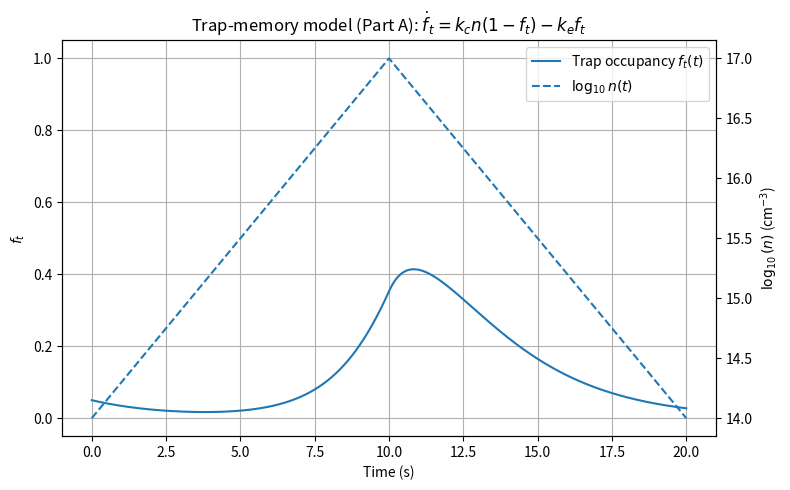
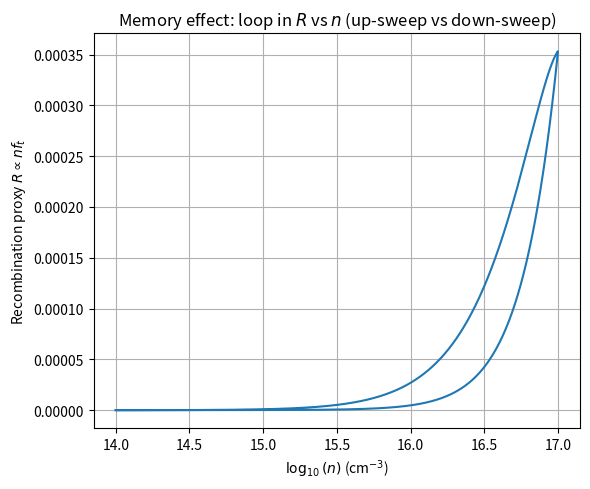

Generate these figures, in order, with matplotlib:
import numpy as np
import matplotlib.pyplot as plt

# ----------------------------
# 1) Define "experiment": n(t)
# ----------------------------
# We'll mimic a voltage scan by sweeping log(n) up then down.
t_end = 20.0
N = 4000
t = np.linspace(0, t_end, N)
dt = t[1] - t[0]

# Electron density sweep: log-scale up then down
logn_low, logn_high = 14, 17  # in cm^-3 (just illustrative)
half = N // 2
logn = np.empty(N)
logn[:half] = np.linspace(logn_low, logn_high, half)
logn[half:] = np.linspace(logn_high, logn_low, N - half)
n = 10**logn  # cm^-3

# ----------------------------
# 2) Trap-occupancy dynamics
# ----------------------------
kc = 5e-18   # capture coefficient (cm^3/s)  (illustrative)
ke = 0.4     # emission rate (1/s)           (illustrative)

f = np.zeros(N)
f[0] = 0.05  # initial occupancy

# Simple stable explicit update (Euler). For stiffer cases, use scipy.integrate.
for i in range(N - 1):
    dfdt = kc * n[i] * (1.0 - f[i]) - ke * f[i]
    f[i+1] = f[i] + dt * dfdt
    # keep it physical
    f[i+1] = min(1.0, max(0.0, f[i+1]))

# ----------------------------
# 3) A recombination "proxy"
# ----------------------------
# Not full SRH. Just a signal showing how memory affects recombination.
A = 1e-20
R = A * n * f  # arbitrary units

# ----------------------------
# 4) Plot
# ----------------------------
fig, ax = plt.subplots(figsize=(8, 5))

ax.plot(t, f, label="Trap occupancy $f_t(t)$")
ax.set_xlabel("Time (s)")
ax.set_ylabel("$f_t$")
ax.set_ylim(-0.05, 1.05)
ax.grid(True)

ax2 = ax.twinx()
ax2.plot(t, np.log10(n), linestyle="--", label="$\\log_{10} n(t)$")
ax2.set_ylabel("$\\log_{10}(n)$ (cm$^{-3}$)")

# Combine legends
lines1, labels1 = ax.get_legend_handles_labels()
lines2, labels2 = ax2.get_legend_handles_labels()
ax2.legend(lines1 + lines2, labels1 + labels2, loc="upper right")

plt.title("Trap-memory model (Part A): $\\dot f_t = k_c n(1-f_t)-k_e f_t$")
plt.tight_layout()
plt.show()

# Bonus: show the "hysteresis-like" loop R vs n
plt.figure(figsize=(6, 5))
plt.plot(np.log10(n), R)
plt.xlabel("$\\log_{10}(n)$ (cm$^{-3}$)")
plt.ylabel("Recombination proxy $R \\propto n f_t$")
plt.grid(True)
plt.title("Memory effect: loop in $R$ vs $n$ (up-sweep vs down-sweep)")
plt.tight_layout()
plt.show()